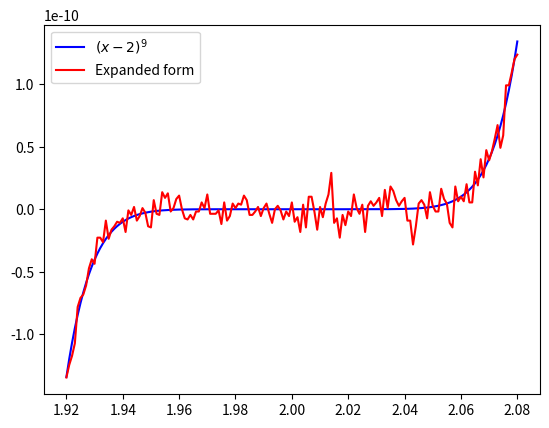

The matplotlib source for this figure:
import numpy as np
import matplotlib.pyplot as plt 

def f(x):
    return (x-2)**9

def f2(x):
    return x**9 - 18*x**8 + 144*x**7 - 672*x**6 + 2016*x**5 - 4032*x**4 + 5376*x**3 - 4608*x**2 + 2304*x - 512

f = np.vectorize(f)
f2 = np.vectorize(f2)

x = np.arange(1.92, 2.08, 0.001)
plt.plot(x, f(x), c='Blue', label=r'$(x-2)^9$')
plt.plot(x, f2(x), c='Red', label=r'Expanded form')
plt.legend()
plt.show()
